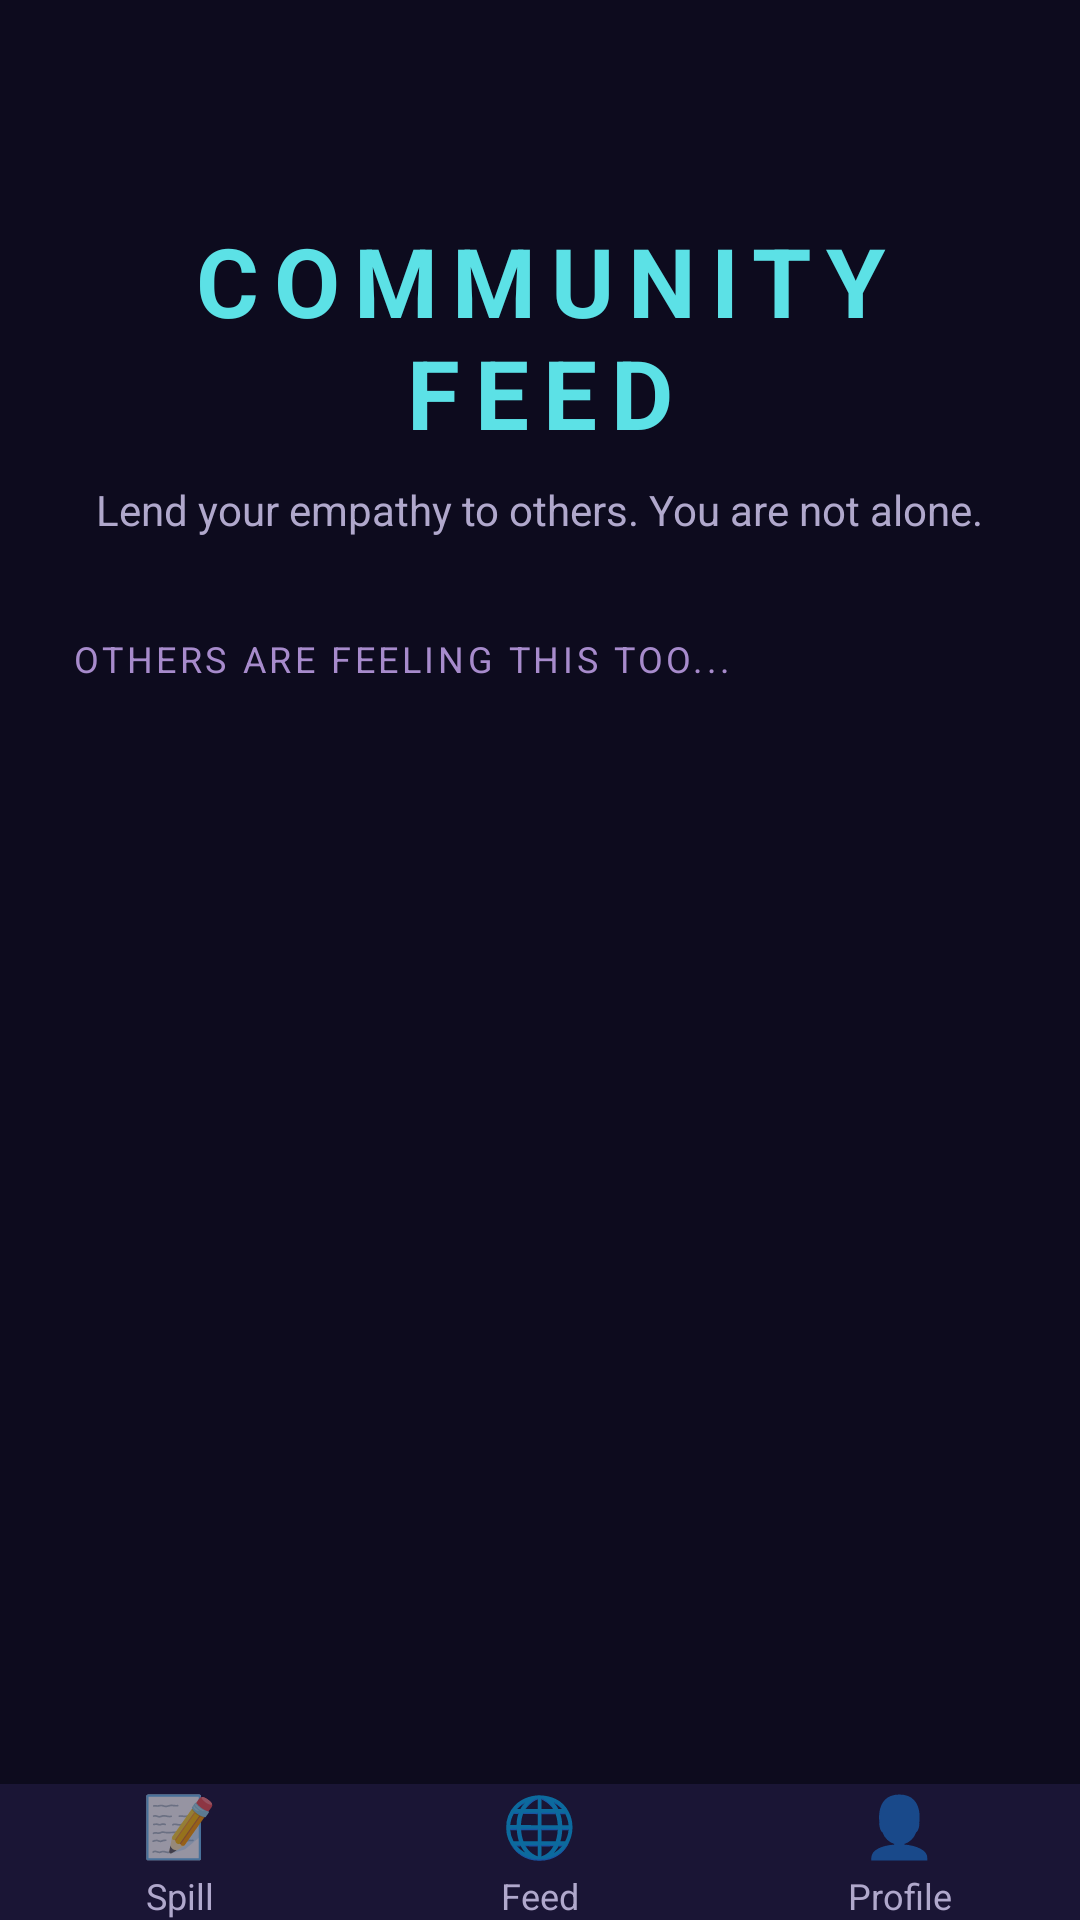

Write the Android layout XML for this screen, with the resource values it uses.
<!-- AndroidManifest.xml: application theme Theme.Wemmies -->
<!-- res/layout/activity_feed.xml -->
<?xml version="1.0" encoding="utf-8"?>
<RelativeLayout xmlns:android="http://schemas.android.com/apk/res/android"
    android:layout_width="match_parent"
    android:layout_height="match_parent"
    android:background="@color/wemmie_bg">

    <ScrollView
        android:layout_width="match_parent"
        android:layout_height="match_parent"
        android:layout_above="@id/bottomNavigationView"
        android:fillViewport="true">

        <LinearLayout
            android:layout_width="match_parent"
            android:layout_height="wrap_content"
            android:orientation="vertical"
            android:padding="24dp"
            android:gravity="center_horizontal">

            <LinearLayout
                android:layout_width="match_parent"
                android:layout_height="wrap_content"
                android:orientation="horizontal"
                android:gravity="center_vertical"
                android:layout_marginTop="48dp"
                android:layout_marginBottom="8dp">

                <TextView
                    android:layout_width="0dp"
                    android:layout_height="wrap_content"
                    android:layout_weight="1"
                    android:text="COMMUNITY FEED"
                    android:textColor="@color/wemmie_cyan"
                    android:textSize="32sp"
                    android:textStyle="bold"
                    android:letterSpacing="0.15"
                    android:gravity="center" />

            </LinearLayout>

            <TextView
                android:layout_width="wrap_content"
                android:layout_height="wrap_content"
                android:text="Lend your empathy to others. You are not alone."
                android:textColor="@color/wemmie_text_secondary"
                android:textSize="14sp"
                android:layout_marginBottom="32dp" />

            <TextView
                android:layout_width="match_parent"
                android:layout_height="wrap_content"
                android:text="OTHERS ARE FEELING THIS TOO..."
                android:textColor="@color/wemmie_purple_light"
                android:textSize="12sp"
                android:letterSpacing="0.1"
                android:layout_marginBottom="16dp" />

            <androidx.recyclerview.widget.RecyclerView
                android:id="@+id/rvCommunitySpills"
                android:layout_width="match_parent"
                android:layout_height="wrap_content"
                android:nestedScrollingEnabled="false"
                android:layout_marginBottom="32dp" />

        </LinearLayout>
    </ScrollView>

    <include
        layout="@layout/layout_bottom_nav"
        android:layout_width="match_parent"
        android:layout_height="wrap_content"
        android:layout_alignParentBottom="true" />

</RelativeLayout>
<!-- res/layout/layout_bottom_nav.xml (included above) -->
<?xml version="1.0" encoding="utf-8"?>
<LinearLayout xmlns:android="http://schemas.android.com/apk/res/android"
    android:id="@+id/bottomNavigationView"
    android:layout_width="match_parent"
    android:layout_height="64dp"
    android:orientation="horizontal"
    android:background="@color/wemmie_card"
    android:gravity="center_vertical"
    android:elevation="8dp"
    android:weightSum="3">

    
    <LinearLayout
        android:id="@+id/navSpill"
        android:layout_width="0dp"
        android:layout_height="match_parent"
        android:layout_weight="1"
        android:orientation="vertical"
        android:gravity="center"
        android:clickable="true"
        android:focusable="true"
        android:background="?attr/selectableItemBackground">

        <TextView
            android:id="@+id/tvNavSpillIcon"
            android:layout_width="wrap_content"
            android:layout_height="wrap_content"
            android:text="📝"
            android:textSize="20sp" />

        <TextView
            android:id="@+id/tvNavSpillText"
            android:layout_width="wrap_content"
            android:layout_height="wrap_content"
            android:text="Spill"
            android:textColor="@color/wemmie_text_secondary"
            android:textSize="12sp"
            android:layout_marginTop="2dp" />
    </LinearLayout>

    
    <LinearLayout
        android:id="@+id/navFeed"
        android:layout_width="0dp"
        android:layout_height="match_parent"
        android:layout_weight="1"
        android:orientation="vertical"
        android:gravity="center"
        android:clickable="true"
        android:focusable="true"
        android:background="?attr/selectableItemBackground">

        <TextView
            android:id="@+id/tvNavFeedIcon"
            android:layout_width="wrap_content"
            android:layout_height="wrap_content"
            android:text="🌐"
            android:textSize="20sp" />

        <TextView
            android:id="@+id/tvNavFeedText"
            android:layout_width="wrap_content"
            android:layout_height="wrap_content"
            android:text="Feed"
            android:textColor="@color/wemmie_text_secondary"
            android:textSize="12sp"
            android:layout_marginTop="2dp" />
    </LinearLayout>

    
    <LinearLayout
        android:id="@+id/navProfile"
        android:layout_width="0dp"
        android:layout_height="match_parent"
        android:layout_weight="1"
        android:orientation="vertical"
        android:gravity="center"
        android:clickable="true"
        android:focusable="true"
        android:background="?attr/selectableItemBackground">

        <TextView
            android:id="@+id/tvNavProfileIcon"
            android:layout_width="wrap_content"
            android:layout_height="wrap_content"
            android:text="👤"
            android:textSize="20sp" />

        <TextView
            android:id="@+id/tvNavProfileText"
            android:layout_width="wrap_content"
            android:layout_height="wrap_content"
            android:text="Profile"
            android:textColor="@color/wemmie_text_secondary"
            android:textSize="12sp"
            android:layout_marginTop="2dp" />
    </LinearLayout>

</LinearLayout>
<!-- resources referenced by this layout -->
<resources>
  <color name="wemmie_bg">#0D0B1E</color>
  <color name="wemmie_card">#1A1535</color>
  <color name="wemmie_cyan">#5CE1E6</color>
  <color name="wemmie_purple_light">#A78BCC</color>
  <color name="wemmie_text_secondary">#B0A8CC</color>
  <style name="Theme.Wemmies" parent="Theme.MaterialComponents.DayNight.NoActionBar">
          <item name="android:windowBackground">@color/wemmie_bg</item>
          <item name="colorPrimary">@color/wemmie_purple</item>
          <item name="colorPrimaryVariant">@color/wemmie_card</item>
          <item name="colorOnPrimary">@color/wemmie_text_primary</item>
      </style>
  <color name="wemmie_purple">#7B5EA7</color>
  <color name="wemmie_text_primary">#FFFFFF</color>
</resources>
